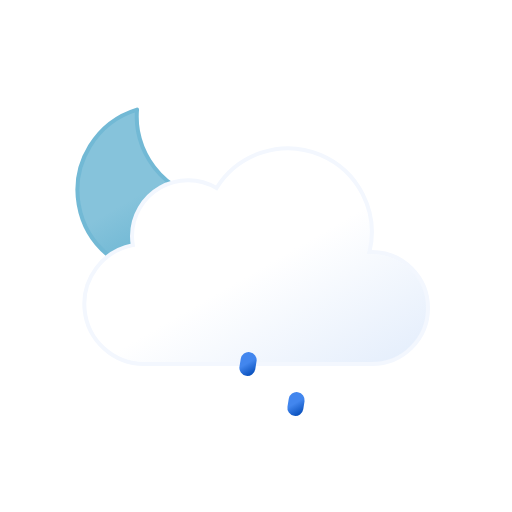
t = 0.00 s
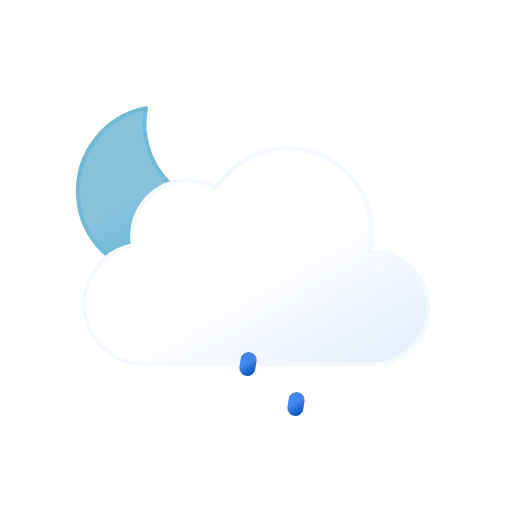
t = 1.50 s
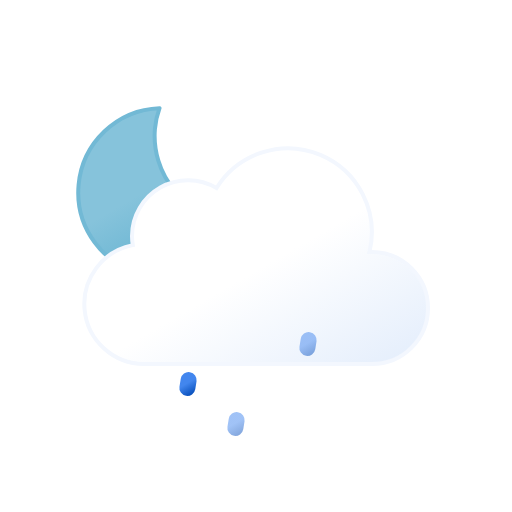
t = 3.75 s
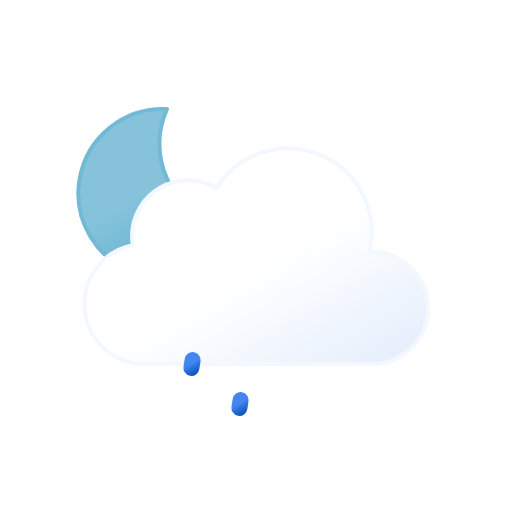
t = 5.00 s
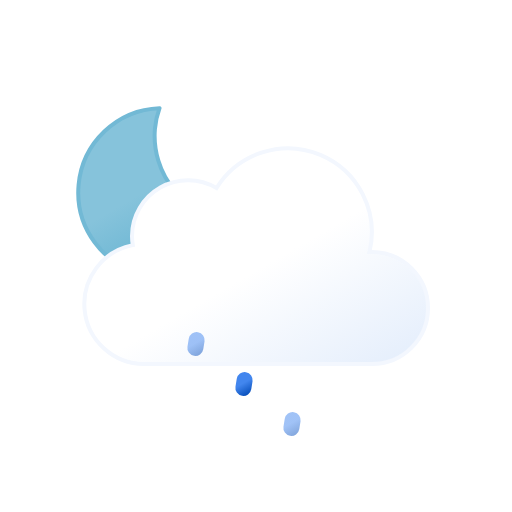
t = 6.25 s
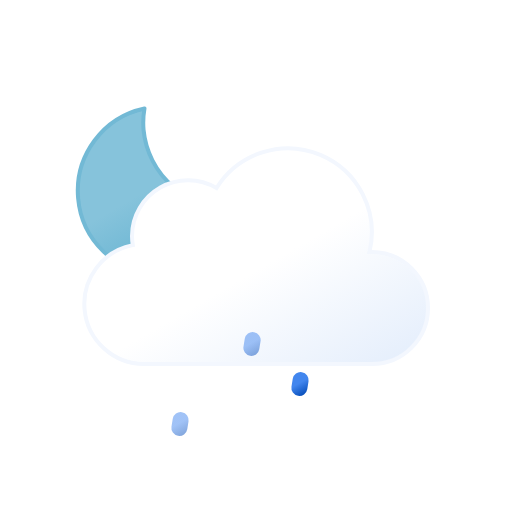
t = 8.75 s

The animated SVG that drew these frames (rendered in a browser with its animation timeline set to each time). Animation: 8 SMIL elements (animate=3,animateTransform=5); one cycle of 10.00 s, repeats indefinitely.

<svg xmlns="http://www.w3.org/2000/svg" xmlns:xlink="http://www.w3.org/1999/xlink" viewBox="0 0 64 64">
	<defs>
		<linearGradient id="a" x1="13.58" y1="15.57" x2="24.15" y2="33.87" gradientUnits="userSpaceOnUse">
			<stop offset="0" stop-color="#86c3db"/>
			<stop offset="0.45" stop-color="#86c3db"/>
			<stop offset="1" stop-color="#5eafcf"/>
			<animateTransform attributeName="gradientTransform" type="rotate" values="10 19.22 24.293; -10 19.22 24.293; 10 19.22 24.293" dur="10s" repeatCount="indefinite"/>
		</linearGradient>
		<linearGradient id="b" x1="22.56" y1="21.96" x2="39.2" y2="50.8" gradientUnits="userSpaceOnUse">
			<stop offset="0" stop-color="#fff"/>
			<stop offset="0.45" stop-color="#fff"/>
			<stop offset="1" stop-color="#e6effc"/>
		</linearGradient>
		<linearGradient id="c" x1="23.31" y1="44.3" x2="24.69" y2="46.7" gradientUnits="userSpaceOnUse">
			<stop offset="0" stop-color="#4286ee"/>
			<stop offset="0.45" stop-color="#4286ee"/>
			<stop offset="1" stop-color="#0950bc"/>
		</linearGradient>
		<linearGradient id="d" x1="30.31" y1="44.3" x2="31.69" y2="46.7" xlink:href="#c"/>
		<linearGradient id="e" x1="37.31" y1="44.3" x2="38.69" y2="46.7" xlink:href="#c"/>
	</defs>
	<path d="M29.33,26.68A10.61,10.61,0,0,1,18.65,16.14,10.5,10.5,0,0,1,19,13.5,10.54,10.54,0,1,0,30.5,26.61,11.48,11.48,0,0,1,29.33,26.68Z" stroke="#72b9d5" stroke-linecap="round" stroke-linejoin="round" stroke-width="0.5" fill="url(#a)">
		<animateTransform attributeName="transform" type="rotate" values="-10 19.22 24.293; 10 19.22 24.293; -10 19.22 24.293" dur="10s" repeatCount="indefinite"/>
	</path>
	<path d="M46.5,31.5l-.32,0a10.49,10.49,0,0,0-19.11-8,7,7,0,0,0-10.57,6,7.21,7.21,0,0,0,.1,1.14A7.5,7.5,0,0,0,18,45.5a4.19,4.19,0,0,0,.5,0v0h28a7,7,0,0,0,0-14Z" stroke="#f3f7fe" stroke-miterlimit="10" stroke-width="0.5" fill="url(#b)"/>
	<line x1="24.08" y1="45.01" x2="23.92" y2="45.99" fill="none" stroke-linecap="round" stroke-miterlimit="10" stroke-width="2" stroke="url(#c)">
		<animateTransform attributeName="transform" type="translate" values="1 -5; -2 10" dur="1.5s" repeatCount="indefinite"/>
		<animate attributeName="opacity" values="0;1;1;0" dur="1.5s" repeatCount="indefinite"/>
	</line>
	<line x1="31.08" y1="45.01" x2="30.92" y2="45.99" fill="none" stroke-linecap="round" stroke-miterlimit="10" stroke-width="2" stroke="url(#d)">
		<animateTransform attributeName="transform" type="translate" begin="-0.5s" values="1 -5; -2 10" dur="1.5s" repeatCount="indefinite"/>
		<animate attributeName="opacity" begin="-0.5s" values="0;1;1;0" dur="1.5s" repeatCount="indefinite"/>
	</line>
	<line x1="38.08" y1="45.01" x2="37.92" y2="45.99" fill="none" stroke-linecap="round" stroke-miterlimit="10" stroke-width="2" stroke="url(#e)">
		<animateTransform attributeName="transform" type="translate" begin="-1s" values="1 -5; -2 10" dur="1.5s" repeatCount="indefinite"/>
		<animate attributeName="opacity" begin="-1s" values="0;1;1;0" dur="1.5s" repeatCount="indefinite"/>
	</line>
</svg>
